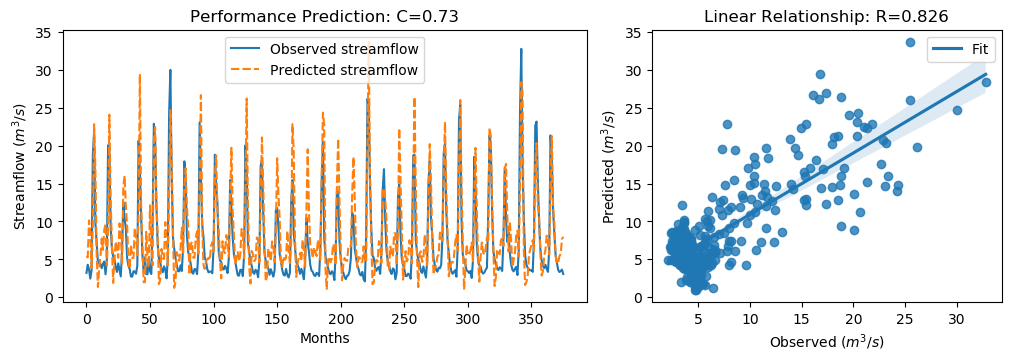

Source data for this figure (header and first rows):
y_true, y_pred, y_true_scaled, y_pred_scaled
3.21, 5.381, -0.6243, -0.3156
4.29, 5.265, -0.4707, -0.332
3.67, 10.14, -0.5589, 0.3615
2.46, 8.567, -0.7309, 0.1373
3.54, 3.867, -0.5773, -0.5308
18.82, 9.424, 1.595, 0.2591
21.76, 22.84, 2.013, 2.167
9.83, 17.07, 0.3169, 1.347
7.16, 5.892, -0.06268, -0.2429
4.67, 1.357, -0.4167, -0.8877
4.44, 3.704, -0.4494, -0.5541
4.4, 5.467, -0.4551, -0.3034
3.83, 7.745, -0.5361, 0.02049
4.42, 6.252, -0.4522, -0.1918
4.72, 8.918, -0.4096, 0.1872
3.03, 9.675, -0.6499, 0.2949
4.87, 4.204, -0.3883, -0.483
20.07, 8.86, 1.773, 0.1791
19.62, 24.09, 1.709, 2.345
9.33, 13.11, 0.2458, 0.7831
6.56, 6.884, -0.148, -0.102
5.37, 1.886, -0.3172, -0.8125
5.07, 4.795, -0.3598, -0.399
4.02, 7.38, -0.5091, -0.03142
3.34, 6.576, -0.6058, -0.1457
4.47, 5.208, -0.4451, -0.3402
3.61, 9.752, -0.5674, 0.3059
2.75, 8.507, -0.6897, 0.1288
6.28, 4.285, -0.1878, -0.4714
12.55, 14.67, 0.7036, 1.006
10.44, 16.02, 0.4036, 1.197
9.01, 11.96, 0.2003, 0.6196
5.12, 9.356, -0.3527, 0.2496
4.16, 4.894, -0.4892, -0.3849
3.72, 3.762, -0.5518, -0.5458
2.73, 6.895, -0.6925, -0.1003
2.73, 5.184, -0.6925, -0.3436
3.43, 5.189, -0.593, -0.3429
3.4, 9.141, -0.5972, 0.219
3.1, 7.974, -0.6399, 0.05308
4.17, 5.556, -0.4878, -0.2907
20.66, 11.24, 1.857, 0.5173
16.78, 29.46, 1.305, 3.107
10.67, 12.34, 0.4363, 0.6741
5.59, 6.914, -0.2859, -0.0977
3.31, 1.972, -0.61, -0.8003
5.26, 2.005, -0.3328, -0.7956
3.05, 8.637, -0.647, 0.1473
3.04, 5.218, -0.6484, -0.3388
5.26, 3.979, -0.3328, -0.5149
3.41, 12.14, -0.5958, 0.6447
3.07, 6.751, -0.6442, -0.1209
9.62, 4.202, 0.2871, -0.4832
22.89, 20.72, 2.174, 1.865
21.04, 22.43, 1.911, 2.109
12.14, 12.74, 0.6453, 0.7308
7.0, 8.37, -0.08543, 0.1093
5.08, 1.737, -0.3584, -0.8337
4.58, 2.281, -0.4295, -0.7563
3.72, 6.374, -0.5518, -0.1745
... 316 more rows
